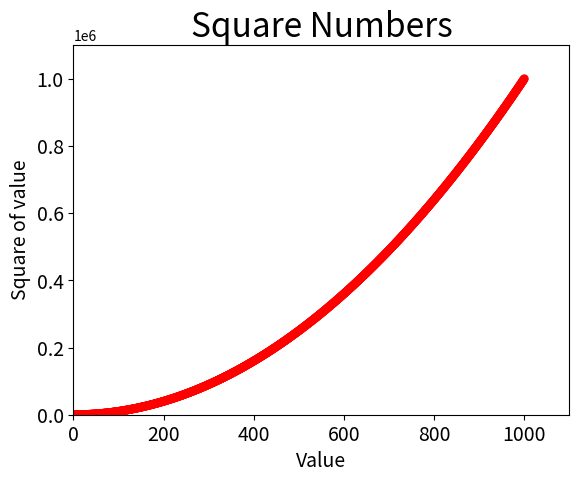

The matplotlib source for this figure:
# Copyright(C) 2018 刘珅珅
# Environment: python 3.6.4
# Date: 2018.5.19
# 数据可视化-散点图
import matplotlib.pyplot as plt
x_values = list(range(1, 1001))
y_values = [x ** 2 for x in x_values]

plt.scatter(x_values, y_values, c='red', edgecolors='none', s=40)
plt.title("Square Numbers", fontsize=24)
plt.xlabel("Value", fontsize=14)
plt.ylabel("Square of value", fontsize=14)

plt.tick_params(axis='both', which='major', labelsize=14)
plt.axis([0, 1100, 0, 1100000])
plt.show()
